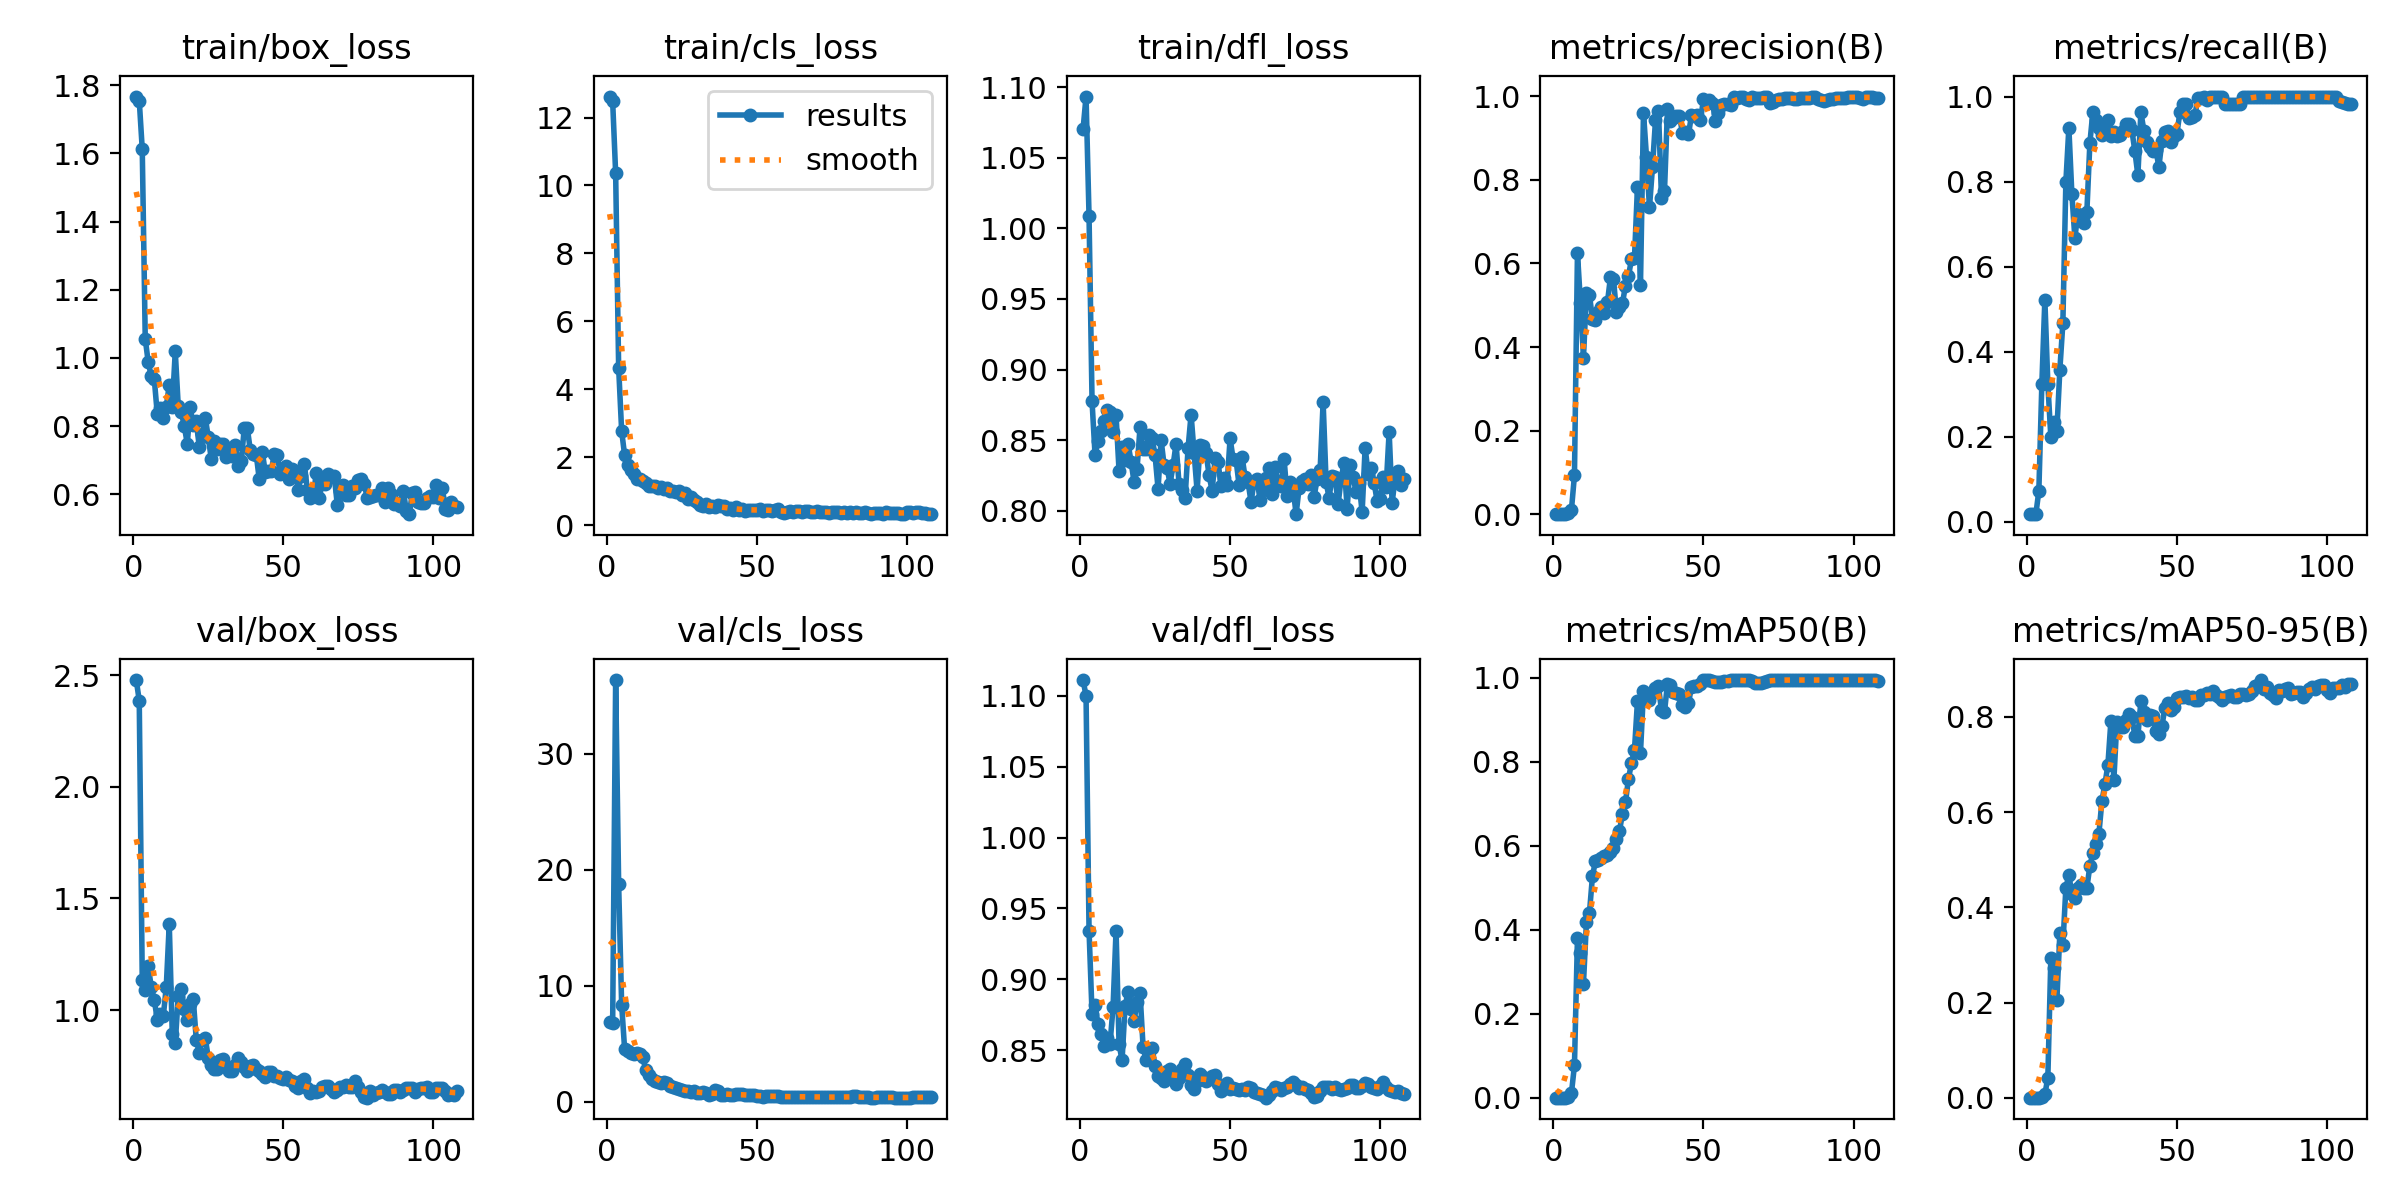

The data file committed next to this chart (first rows):
epoch, time, train/box_loss, train/cls_loss, train/dfl_loss, metrics/precision(B), metrics/recall(B), metrics/mAP50(B), metrics/mAP50-95(B), val/box_loss, val/cls_loss, val/dfl_loss, lr/pg0, lr/pg1, lr/pg2
1, 11.55, 1.767, 12.62, 1.07, 0.00074, 0.01786, 0.0004, 0.00016, 2.479, 6.88, 1.111, 0.09706, 6e-05, 6e-05
2, 20.63, 1.755, 12.48, 1.093, 0.00093, 0.01786, 0.00051, 0.0001, 2.387, 6.746, 1.1, 0.09314, 0.0001399, 0.0001399
3, 32.71, 1.612, 10.36, 1.008, 0.00093, 0.01786, 0.00051, 0.0001, 1.135, 36.35, 0.9344, 0.08922, 0.0002198, 0.0002198
4, 39.61, 1.055, 4.638, 0.8774, 0.00061, 0.07275, 0.00033, 0.00021, 1.091, 18.72, 0.8757, 0.0853, 0.0002996, 0.0002996
5, 41.9, 0.9867, 2.775, 0.8395, 0.00241, 0.3241, 0.00182, 0.00096, 1.197, 8.346, 0.8817, 0.08138, 0.0003794, 0.0003794
6, 43.69, 0.946, 2.058, 0.8496, 0.01144, 0.5225, 0.01166, 0.00692, 1.102, 4.488, 0.8683, 0.07746, 0.0004592, 0.0004592
7, 45.5, 0.9385, 1.789, 0.8562, 0.09322, 0.3241, 0.07717, 0.04226, 1.047, 4.344, 0.8617, 0.07354, 0.0005391, 0.0005391
8, 47.28, 0.8361, 1.621, 0.8636, 0.625, 0.1984, 0.3812, 0.2937, 0.9567, 4.211, 0.853, 0.06962, 0.0006189, 0.0006189
9, 49.12, 0.8533, 1.525, 0.8712, 0.5056, 0.2335, 0.3453, 0.2721, 0.9818, 4.132, 0.8585, 0.0657, 0.0006987, 0.0006987
10, 51.01, 0.8222, 1.372, 0.8696, 0.375, 0.2143, 0.2722, 0.2047, 0.971, 4.202, 0.8548, 0.06178, 0.0007785, 0.0007785
11, 52.89, 0.8563, 1.351, 0.8561, 0.5294, 0.3578, 0.4193, 0.3458, 1.103, 4.082, 0.8804, 0.05786, 0.0008583, 0.0008583
12, 54.72, 0.9211, 1.298, 0.8676, 0.525, 0.4669, 0.4408, 0.3205, 1.386, 3.855, 0.9345, 0.05394, 0.000938, 0.000938
13, 56.58, 0.856, 1.238, 0.8282, 0.4666, 0.7983, 0.528, 0.4403, 0.8942, 2.745, 0.8543, 0.05002, 0.001018, 0.001018
14, 62.77, 1.019, 1.154, 0.8449, 0.4641, 0.9266, 0.5639, 0.468, 0.8525, 2.27, 0.843, 0.0461, 0.001098, 0.001098
15, 67.65, 0.8577, 1.15, 0.8361, 0.4839, 0.771, 0.5674, 0.429, 1.061, 1.901, 0.8812, 0.04218, 0.001177, 0.001177
16, 70.34, 0.8425, 1.153, 0.8474, 0.4954, 0.6676, 0.5722, 0.4203, 1.095, 1.793, 0.8912, 0.03826, 0.001257, 0.001257
17, 73.06, 0.7995, 1.093, 0.8349, 0.4817, 0.7249, 0.5748, 0.4414, 1.006, 1.681, 0.879, 0.03434, 0.001336, 0.001336
18, 75.6, 0.7483, 1.116, 0.8204, 0.5069, 0.7064, 0.5779, 0.4461, 0.9573, 1.618, 0.8706, 0.03042, 0.001416, 0.001416
19, 78.28, 0.8546, 1.078, 0.8298, 0.5672, 0.7035, 0.5849, 0.4401, 1.025, 1.67, 0.8844, 0.0265, 0.001496, 0.001496
20, 80.94, 0.8022, 1.097, 0.8595, 0.5627, 0.7288, 0.5938, 0.4408, 1.049, 1.612, 0.8903, 0.02258, 0.001575, 0.001575
21, 84.37, 0.8136, 1.026, 0.8438, 0.4841, 0.8902, 0.6159, 0.487, 0.8675, 1.312, 0.8526, 0.01865, 0.001655, 0.001655
22, 86.67, 0.7395, 1.016, 0.8441, 0.4952, 0.964, 0.636, 0.514, 0.8088, 1.241, 0.843, 0.01473, 0.001734, 0.001734
23, 90.81, 0.7767, 0.9854, 0.8537, 0.5047, 0.9454, 0.6761, 0.5324, 0.8674, 1.143, 0.8507, 0.01081, 0.001814, 0.001814
24, 95.11, 0.824, 1.026, 0.8516, 0.5471, 0.9266, 0.7045, 0.5538, 0.875, 1.054, 0.852, 0.006893, 0.001893, 0.001893
25, 97.49, 0.7671, 0.9046, 0.8393, 0.5698, 0.9087, 0.7594, 0.6227, 0.7857, 0.9785, 0.839, 0.002973, 0.001973, 0.001973
26, 100.2, 0.7038, 0.9412, 0.8155, 0.6094, 0.9266, 0.7975, 0.6584, 0.7552, 0.9408, 0.8323, 0.001992, 0.001992, 0.001992
27, 103.6, 0.7567, 0.7881, 0.8502, 0.6127, 0.9444, 0.8287, 0.6987, 0.7372, 0.9348, 0.8304, 0.001992, 0.001992, 0.001992
28, 105.9, 0.7338, 0.8311, 0.8325, 0.7826, 0.9074, 0.9449, 0.7906, 0.7351, 0.8209, 0.8287, 0.001992, 0.001992, 0.001992
29, 108.6, 0.7476, 0.7339, 0.8303, 0.5491, 0.9168, 0.8216, 0.6683, 0.7763, 0.9287, 0.8354, 0.001992, 0.001992, 0.001992
30, 111.8, 0.7486, 0.6987, 0.8193, 0.9606, 0.9066, 0.9684, 0.7902, 0.7784, 0.7331, 0.8368, 0.001991, 0.001991, 0.001991
31, 114, 0.7096, 0.5999, 0.8322, 0.8548, 0.9088, 0.9602, 0.7783, 0.7501, 0.7477, 0.831, 0.001991, 0.001991, 0.001991
32, 116.7, 0.717, 0.5579, 0.8474, 0.7336, 0.9192, 0.9476, 0.7784, 0.7262, 0.7959, 0.826, 0.001991, 0.001991, 0.001991
33, 119.8, 0.7117, 0.6323, 0.8187, 0.8299, 0.9346, 0.965, 0.7946, 0.7271, 0.6912, 0.8305, 0.001991, 0.001991, 0.001991
34, 122.1, 0.745, 0.5348, 0.8147, 0.9415, 0.9354, 0.9766, 0.8063, 0.7547, 0.591, 0.8367, 0.001991, 0.001991, 0.001991
35, 126.3, 0.684, 0.5739, 0.809, 0.9653, 0.9208, 0.9802, 0.7996, 0.7846, 0.6168, 0.8407, 0.00199, 0.00199, 0.00199
36, 130.6, 0.6959, 0.5464, 0.8444, 0.7566, 0.8713, 0.923, 0.7601, 0.766, 0.96, 0.8329, 0.00199, 0.00199, 0.00199
37, 133.2, 0.7945, 0.5917, 0.8682, 0.7724, 0.8148, 0.9185, 0.7595, 0.7465, 0.8872, 0.8258, 0.00199, 0.00199, 0.00199
38, 136, 0.7949, 0.5579, 0.8411, 0.9692, 0.963, 0.9867, 0.833, 0.7268, 0.5375, 0.8228, 0.00199, 0.00199, 0.00199
39, 139.2, 0.7292, 0.5709, 0.8143, 0.9413, 0.9201, 0.9824, 0.8113, 0.7485, 0.5849, 0.8285, 0.001989, 0.001989, 0.001989
40, 141.4, 0.7176, 0.4815, 0.8464, 0.9477, 0.8942, 0.9674, 0.7936, 0.7525, 0.6176, 0.8333, 0.001989, 0.001989, 0.001989
41, 144.1, 0.7149, 0.4997, 0.8456, 0.9531, 0.8804, 0.9637, 0.8044, 0.7348, 0.5996, 0.831, 0.001989, 0.001989, 0.001989
42, 147.5, 0.6434, 0.4599, 0.841, 0.9521, 0.8724, 0.9616, 0.8023, 0.7246, 0.5824, 0.8286, 0.001989, 0.001989, 0.001989
43, 153.5, 0.7238, 0.5276, 0.8252, 0.9115, 0.8744, 0.9356, 0.7696, 0.7115, 0.62, 0.8297, 0.001988, 0.001988, 0.001988
44, 162.2, 0.6643, 0.4393, 0.8142, 0.914, 0.8347, 0.9306, 0.7642, 0.7016, 0.6314, 0.8318, 0.001988, 0.001988, 0.001988
45, 164, 0.6676, 0.493, 0.837, 0.9087, 0.8944, 0.9402, 0.7808, 0.7223, 0.6043, 0.8328, 0.001987, 0.001987, 0.001987
46, 165.7, 0.6686, 0.4305, 0.8343, 0.9538, 0.9175, 0.9783, 0.8185, 0.7216, 0.5614, 0.8266, 0.001987, 0.001987, 0.001987
47, 167.5, 0.7193, 0.4576, 0.8174, 0.9534, 0.9182, 0.9815, 0.8303, 0.7049, 0.5579, 0.8216, 0.001987, 0.001987, 0.001987
48, 169.2, 0.7135, 0.4612, 0.8231, 0.9543, 0.894, 0.9807, 0.8153, 0.7056, 0.5538, 0.8238, 0.001987, 0.001987, 0.001987
49, 170.9, 0.6604, 0.4388, 0.8184, 0.9435, 0.9072, 0.9857, 0.8217, 0.6947, 0.5315, 0.8268, 0.001987, 0.001987, 0.001987
50, 172.7, 0.6679, 0.4523, 0.8513, 0.9919, 0.9121, 0.995, 0.8404, 0.6922, 0.5024, 0.823, 0.001987, 0.001987, 0.001987
51, 174.4, 0.6832, 0.4864, 0.8368, 0.9846, 0.9633, 0.9945, 0.8427, 0.698, 0.4577, 0.8233, 0.001986, 0.001986, 0.001986
52, 176.1, 0.6432, 0.4267, 0.8358, 0.9912, 0.9815, 0.9945, 0.8423, 0.6878, 0.4306, 0.8231, 0.001986, 0.001986, 0.001986
53, 177.9, 0.6726, 0.4562, 0.8182, 0.9834, 0.9815, 0.9923, 0.8437, 0.6823, 0.4432, 0.8224, 0.001986, 0.001986, 0.001986
54, 179.7, 0.6674, 0.4456, 0.8381, 0.9405, 0.9494, 0.9908, 0.8405, 0.6572, 0.4899, 0.8231, 0.001986, 0.001986, 0.001986
55, 181.4, 0.613, 0.4379, 0.8237, 0.9594, 0.9512, 0.9905, 0.8414, 0.6506, 0.4765, 0.8224, 0.001986, 0.001986, 0.001986
56, 183.1, 0.6544, 0.4558, 0.8202, 0.9792, 0.9565, 0.9912, 0.8357, 0.6821, 0.4595, 0.8241, 0.001986, 0.001986, 0.001986
57, 184.9, 0.6898, 0.4736, 0.8061, 0.9821, 0.9962, 0.9938, 0.8351, 0.6887, 0.443, 0.8232, 0.001986, 0.001986, 0.001986
58, 186.6, 0.6135, 0.4022, 0.8212, 0.9821, 0.9976, 0.9938, 0.8454, 0.6526, 0.4087, 0.8209, 0.001985, 0.001985, 0.001985
59, 188.4, 0.5882, 0.3786, 0.8223, 0.9787, 1, 0.9945, 0.846, 0.6276, 0.3932, 0.8201, 0.001985, 0.001985, 0.001985
60, 190.2, 0.5966, 0.401, 0.8073, 0.9981, 0.9928, 0.995, 0.8501, 0.6357, 0.4006, 0.8192, 0.001985, 0.001985, 0.001985
... 48 more rows
